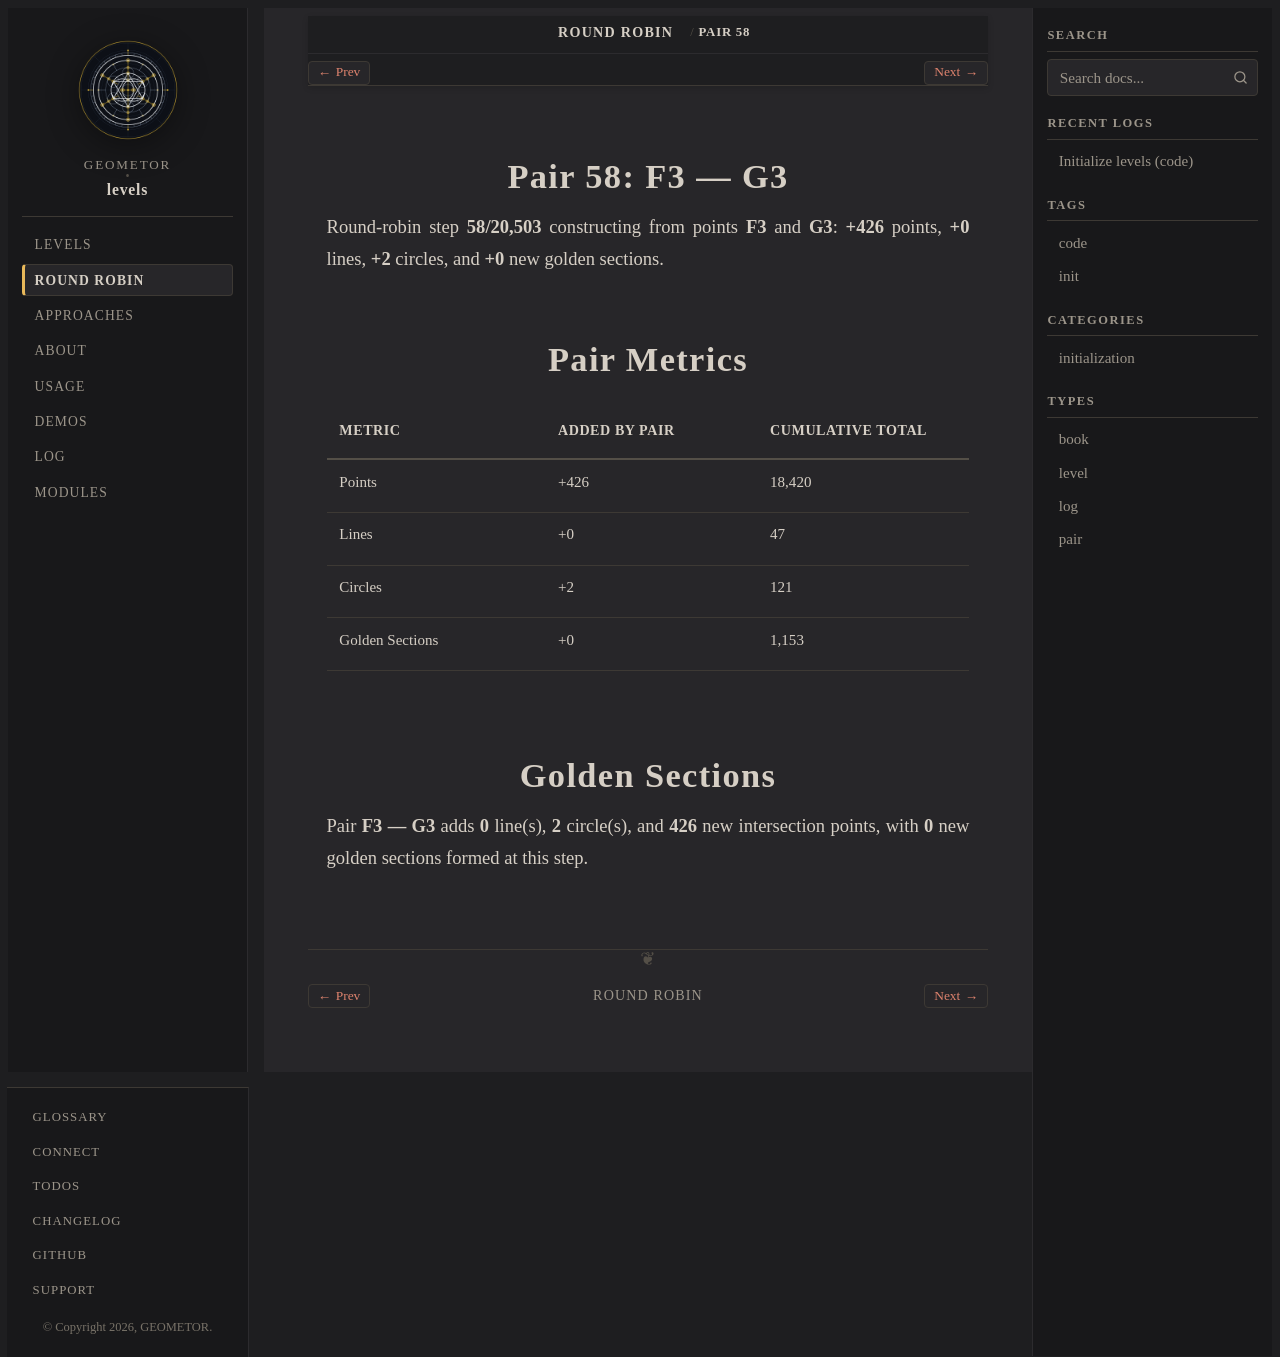

repository: geometor/levels · page: round-robin/pair-58-f3-g3/index.html · generator: sphinx

:type: pair
:order: 58

================
Pair 58: F3 — G3
================

.. container:: lead

   Round-robin step **58/20,503** constructing from points **F3** and **G3**: **+426** points, **+0** lines, **+2** circles, and **+0** new golden sections.

Pair Metrics
============

.. list-table::
   :header-rows: 1
   :widths: 34 33 33

   * - Metric
     - Added by Pair
     - Cumulative Total
   * - Points
     - +426
     - 18,420
   * - Lines
     - +0
     - 47
   * - Circles
     - +2
     - 121
   * - Golden Sections
     - +0
     - 1,153

Golden Sections
===============

Pair **F3 — G3** adds **0** line(s), **2** circle(s), and **426** new intersection points, with **0** new golden sections formed at this step.
